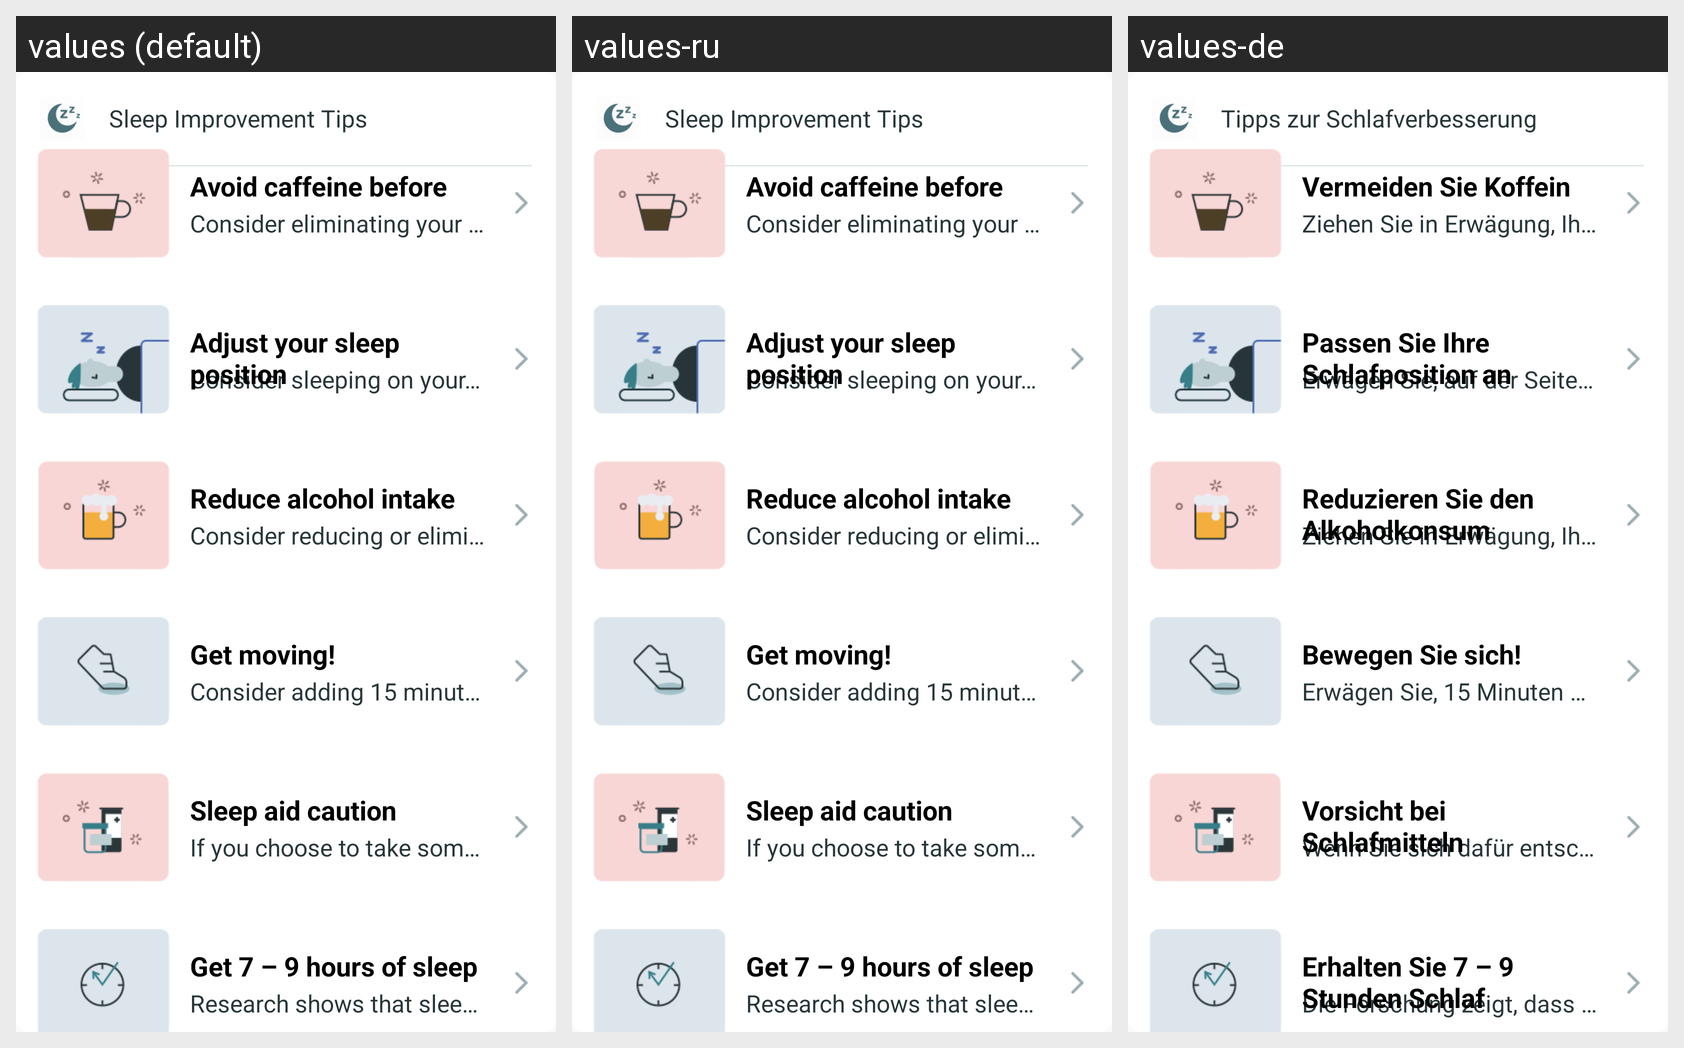

This grid shows one Android layout under several languages. Give, for every string resource on the screen, its name, the default text and each shown locale's text.
Android screen res/layout/fragment_program_recommendations.xml rendered under 3 locales, left to right: values (default), values-ru, values-de. Device: Nexus 5 (rendered at 1080×1920; each locale shown at half size, 540×960, under a caption strip naming it); theme AppTheme.
Strings drawn on this screen, with the default value and each locale's value (text and hints the layout hard-codes, and strings that could not be matched under every locale, appear in the picture but are not listed):

sleep_improvement_tips
  values: Sleep Improvement Tips
  values-ru: Sleep Improvement Tips  [not translated; the default value is used]
  values-de: Tipps zur Schlafverbesserung

reco_coffee_title
  values: Avoid caffeine before sleep
  values-ru: Avoid caffeine before sleep  [not translated; the default value is used]
  values-de: Vermeiden Sie Koffein vor dem Schlaf

reco_coffee_subtitle
  values: Consider eliminating your caffeine intake, it may help your sleep quality.
  values-ru: Consider eliminating your caffeine intake, it may help your sleep quality.  [not translated; the default value is used]
  values-de: Ziehen Sie in Erwägung, Ihren Koffeinkonsum zu eliminieren, es kann Ihre Schlafqualität verbessern.

reco_snore_subtitle
  values: Consider sleeping on your side to reduce snoring.
  values-ru: Consider sleeping on your side to reduce snoring.  [not translated; the default value is used]
  values-de: Erwägen Sie, auf der Seite zu schlafen, um das Schnarchen zu reduzieren.

reco_snore_title
  values: Adjust your sleep position
  values-ru: Adjust your sleep position  [not translated; the default value is used]
  values-de: Passen Sie Ihre Schlafposition an

reco_beer_subtitle
  values: Consider reducing or eliminating your alcohol intake, it may help your sleep quality.
  values-ru: Consider reducing or eliminating your alcohol intake, it may help your sleep quality.  [not translated; the default value is used]
  values-de: Ziehen Sie in Erwägung, Ihren Alkoholkonsum zu reduzieren oder ganz darauf zu verzichten, er kann Ihre Schlafqualität verbessern.

reco_beer_title
  values: Reduce alcohol intake
  values-ru: Reduce alcohol intake  [not translated; the default value is used]
  values-de: Reduzieren Sie den Alkoholkonsum

reco_exercise_subtitle
  values: Consider adding 15 minutes or more of exercise to your daily routine.
  values-ru: Consider adding 15 minutes or more of exercise to your daily routine.  [not translated; the default value is used]
  values-de: Erwägen Sie, 15 Minuten oder mehr Bewegung in Ihre tägliche Routine aufzunehmen.

reco_exercise_title
  values: Get moving!
  values-ru: Get moving!  [not translated; the default value is used]
  values-de: Bewegen Sie sich!

reco_meds_subtitle
  values: If you choose to take something for sleep it is best to use them only on an infrequent as needed basis.
  values-ru: If you choose to take something for sleep it is best to use them only on an infrequent as needed basis.  [not translated; the default value is used]
  values-de: Wenn Sie sich dafür entscheiden, etwas für den Schlaf zu nehmen, ist es am besten, sie nur selten und nach Bedarf zu verwenden.

reco_meds_title
  values: Sleep aid caution
  values-ru: Sleep aid caution  [not translated; the default value is used]
  values-de: Vorsicht bei Schlafmitteln

reco_more_sleep_subtitle
  values: Research shows that sleep health is improved with 7 – 9 hours of sleep per night with a consistent bedtime.
  values-ru: Research shows that sleep health is improved with 7 – 9 hours of sleep per night with a consistent bedtime.  [not translated; the default value is used]
  values-de: Die Forschung zeigt, dass die Schlafgesundheit mit 7 – 9 Stunden Schlaf pro Nacht und einer konstanten Schlafenszeit verbessert wird.

reco_more_sleep_title
  values: Get 7 – 9 hours of sleep
  values-ru: Get 7 – 9 hours of sleep  [not translated; the default value is used]
  values-de: Erhalten Sie 7 – 9 Stunden Schlaf
